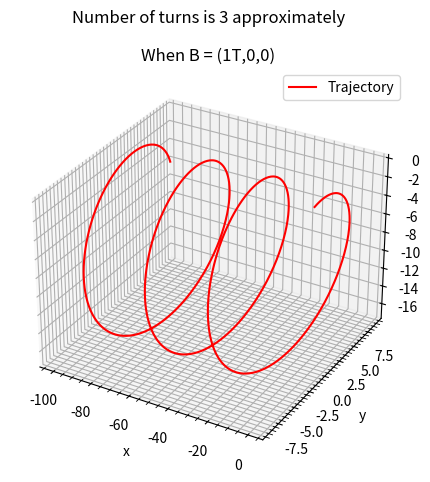

Write Python code to recreate this figure.
from scipy.integrate import odeint
import matplotlib.pyplot as plt
import numpy as np 

m, q, Bx = 1, 1, 1
v, theta = 10, 2*np.pi/3

def dS_dt(S, t):
    x, y, z, vx, vy, vz = S
    dx_dt = vx
    dy_dt = vy
    dz_dt = vz
    dvx_dt = 0
    dvy_dt = (q*vz*Bx)/m
    dvz_dt = -(q*vy*Bx)/m
    return [dx_dt, dy_dt, dz_dt, dvx_dt, dvy_dt, dvz_dt]

t = np.linspace(0, 20, 1001)
S0 = (0, 0, 0, v*np.cos(theta), v*np.sin(theta), 0)
sol = odeint(dS_dt, S0, t)
x, y, z, vx, vy, vz = sol.T[0], sol.T[1], sol.T[2], sol.T[3], sol.T[4], sol.T[5]

fig = plt.figure()
ax= fig.add_subplot(projection="3d")
ax.plot(x,y,z, color="red",label="Trajectory")
ax.set_xlabel("x")
ax.set_ylabel("y")
ax.set_zlabel("z")
ax.set_title("When B = (1T,0,0)")
ax.grid(which="major")
ax.grid(which="minor",linestyle="--")
ax.minorticks_on()
fig.suptitle("Number of turns is 3 approximately")
fig.tight_layout()
plt.legend()
plt.show()